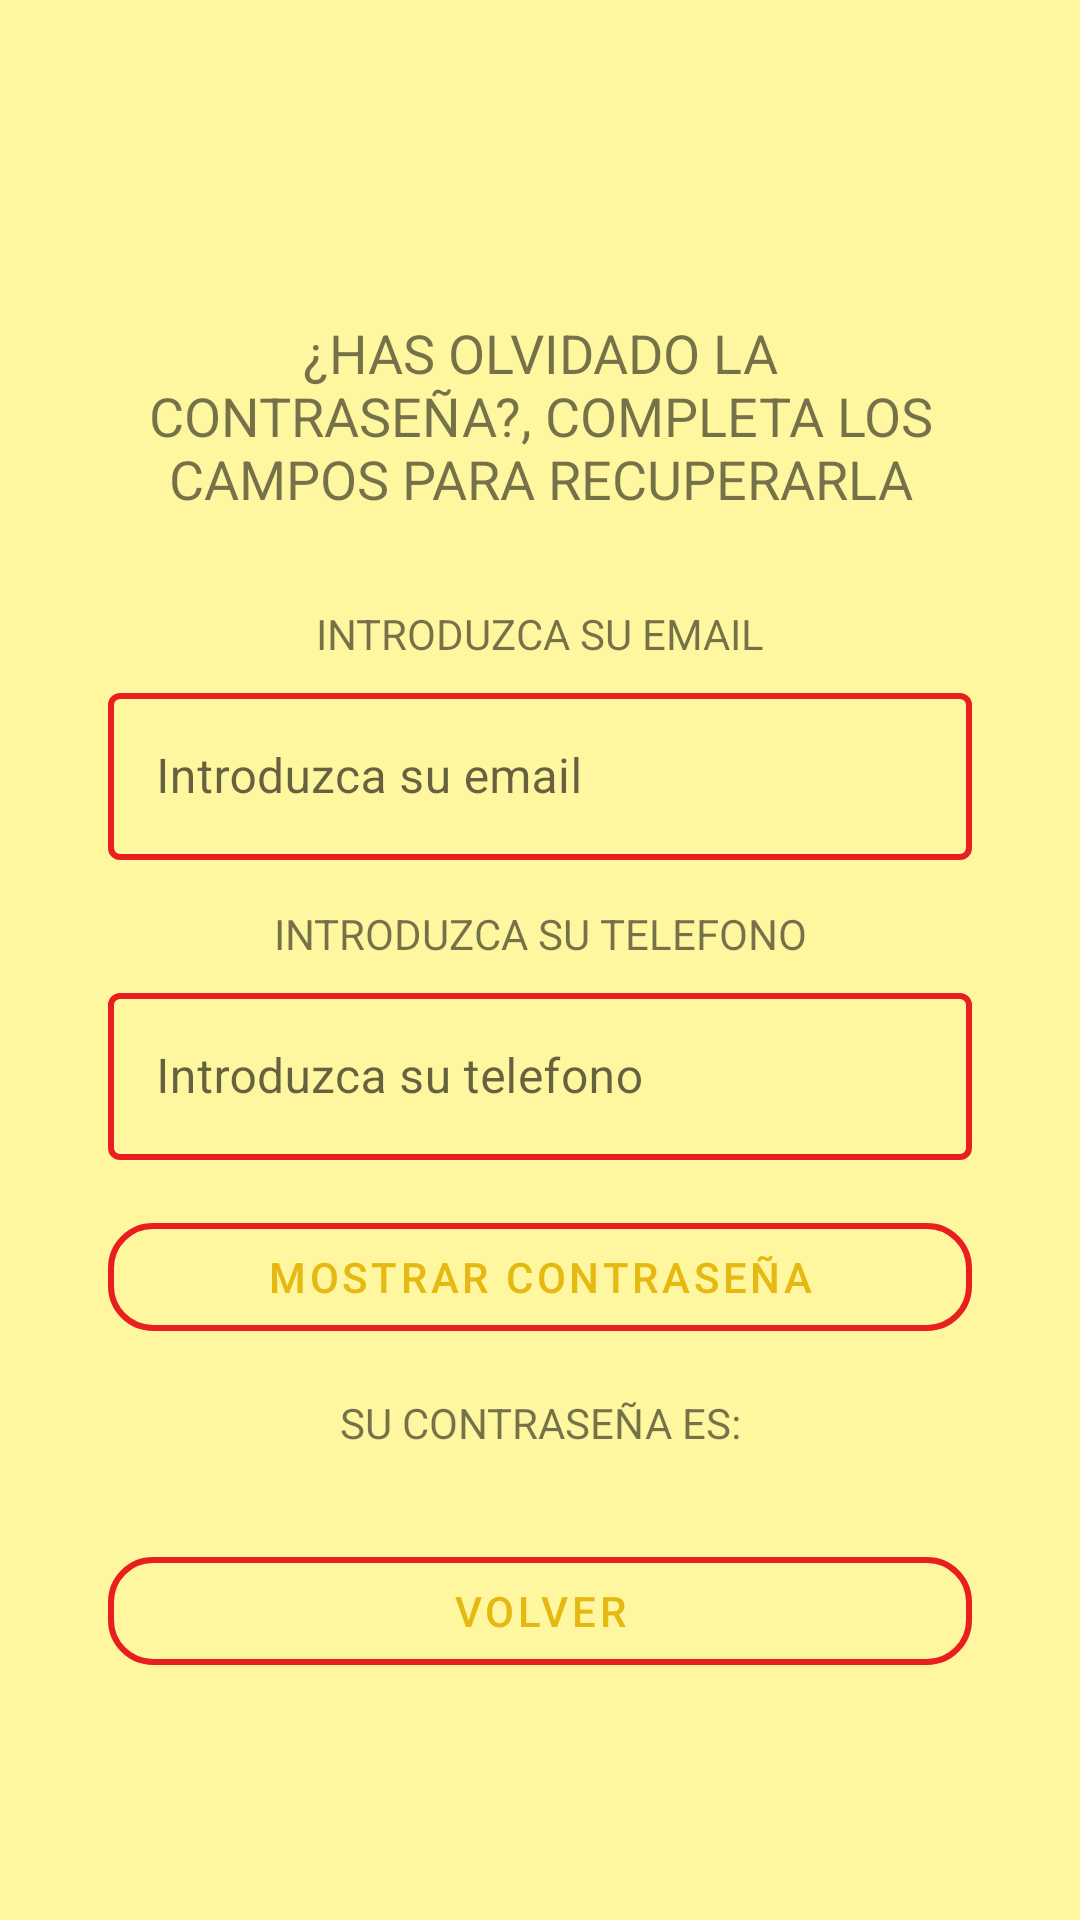

Write the Android layout XML for this screen, with the resource values it uses.
<!-- AndroidManifest.xml: application theme base.Mytheme -->
<!-- res/layout/activity_recovery.xml -->
<?xml version="1.0" encoding="utf-8"?>
<androidx.constraintlayout.widget.ConstraintLayout xmlns:android="http://schemas.android.com/apk/res/android"
    xmlns:app="http://schemas.android.com/apk/res-auto"
    xmlns:tools="http://schemas.android.com/tools"
    android:layout_width="match_parent"
    android:layout_height="match_parent"
    tools:context=".activitys.activity.activitis.RecoveryActivity">


    <androidx.constraintlayout.widget.Guideline
        android:id="@+id/main11_guie1"
        android:layout_width="match_parent"
        android:layout_height="match_parent"
        app:layout_constraintGuide_percent="0.1"
        android:orientation="vertical"
        />
    <androidx.constraintlayout.widget.Guideline
        android:id="@+id/main11_guie2"
        android:layout_width="match_parent"
        android:layout_height="match_parent"
        app:layout_constraintGuide_percent="0.9"
        android:orientation="vertical"
        />
    <androidx.constraintlayout.widget.Guideline
        android:id="@+id/main11_guie3"
        android:layout_width="match_parent"
        android:layout_height="match_parent"
        app:layout_constraintGuide_percent="0.9"
        android:orientation="horizontal"
        />

    <com.google.android.material.button.MaterialButton
        android:id="@+id/main11_boton_volver"
        style="@style/Widget.MaterialComponents.Button.OutlinedButton"
        android:layout_width="0dp"
        android:layout_height="wrap_content"
        app:layout_constraintBottom_toTopOf="@id/main11_guie3"
        app:layout_constraintEnd_toStartOf="@id/main11_guie2"
        app:layout_constraintStart_toEndOf="@id/main11_guie1"
        app:cornerRadius="15dp"
        app:strokeColor="@color/color_secondary_variant"
        app:strokeWidth="2dp"
        app:iconGravity="textStart"
        app:iconPadding="30dp"
        android:layout_marginBottom="15dp"
        android:text="@string/main10_button_volver"
        />
<com.google.android.material.textfield.TextInputLayout
    android:id="@+id/main11_result"
    style="@style/Widget.MaterialComponents.TextInputLayout.OutlinedBox"
    android:layout_width="0dp"
    android:layout_height="wrap_content"
    app:layout_constraintBottom_toTopOf="@id/main11_boton_volver"
    app:layout_constraintStart_toEndOf="@id/main11_guie1"
    app:layout_constraintEnd_toStartOf="@id/main11_guie2"
    >

    <com.google.android.material.textview.MaterialTextView
        android:id="@+id/main11_result_text"
        android:layout_width="match_parent"
        android:layout_height="match_parent"
        android:textSize="18sp" />
</com.google.android.material.textfield.TextInputLayout>

<com.google.android.material.textview.MaterialTextView
    android:id="@+id/main11_edit_password"
    android:layout_width="0dp"
    android:layout_height="wrap_content"
    app:layout_constraintBottom_toTopOf="@id/main11_result"
    app:layout_constraintStart_toEndOf="@id/main11_guie1"
    app:layout_constraintEnd_toStartOf="@id/main11_guie2"
    android:layout_marginBottom="5dp"
    android:text="@string/main10_resultText"
    android:textAlignment="center"
    />
    <com.google.android.material.button.MaterialButton
        android:id="@+id/main11_boton_recovery"
        style="@style/Widget.MaterialComponents.Button.OutlinedButton"
        android:layout_width="0dp"
        android:layout_height="wrap_content"
        app:layout_constraintBottom_toTopOf="@id/main11_edit_password"
        app:layout_constraintEnd_toStartOf="@id/main11_guie2"
        app:layout_constraintStart_toEndOf="@id/main11_guie1"
        app:cornerRadius="15dp"
        app:strokeColor="@color/color_secondary_variant"
        app:strokeWidth="2dp"
        app:iconGravity="textStart"
        app:iconPadding="30dp"
        android:layout_marginBottom="15dp"
        android:text="@string/main10_button_mostrar"
        />
    <com.google.android.material.textfield.TextInputLayout
        android:id="@+id/main11_phone"
        style="@style/Widget.MaterialComponents.TextInputLayout.OutlinedBox"
        android:layout_width="0dp"
        android:layout_height="wrap_content"
        app:layout_constraintBottom_toTopOf="@id/main11_boton_recovery"
        app:layout_constraintStart_toEndOf="@id/main11_guie1"
        app:layout_constraintEnd_toStartOf="@id/main11_guie2"
        android:layout_marginBottom="15dp"
        app:endIconMode="clear_text"
        app:boxStrokeColor="@color/color_secondary_variant"
        app:boxStrokeWidth="2dp"
        app:cornerRadius="15dp"
        app:hintTextColor="@color/color_secondary_variant"
        android:hint="@string/main2_phone">

        <com.google.android.material.textfield.TextInputEditText
            android:id="@+id/main11_phone_edit"
            android:layout_width="match_parent"
            android:layout_height="match_parent"
            android:inputType="phone">
        </com.google.android.material.textfield.TextInputEditText>

    </com.google.android.material.textfield.TextInputLayout>

    <com.google.android.material.textview.MaterialTextView
        android:id="@+id/main11_text_phone"
        android:layout_width="0dp"
        android:layout_height="wrap_content"
        app:layout_constraintBottom_toTopOf="@id/main11_phone"
        app:layout_constraintStart_toEndOf="@id/main11_guie1"
        app:layout_constraintEnd_toStartOf="@id/main11_guie2"
        android:layout_marginBottom="5dp"
        android:text="@string/main10_text_phone"
        android:textAlignment="center"
        />

    <com.google.android.material.textfield.TextInputLayout
        android:id="@+id/main11_email"
        style="@style/Widget.MaterialComponents.TextInputLayout.OutlinedBox"
        android:layout_width="0dp"
        android:layout_height="wrap_content"
        app:layout_constraintBottom_toTopOf="@id/main11_text_phone"
        app:layout_constraintStart_toEndOf="@id/main11_guie1"
        app:layout_constraintEnd_toStartOf="@id/main11_guie2"
        android:layout_marginBottom="15dp"
        app:endIconMode="clear_text"
        app:boxStrokeColor="@color/color_secondary_variant"
        app:boxStrokeWidth="2dp"
        app:cornerRadius="15dp"
        app:hintTextColor="@color/color_secondary_variant"
        android:hint="@string/main_email">

        <com.google.android.material.textfield.TextInputEditText
            android:id="@+id/main11_email_edit"
            android:layout_width="match_parent"
            android:layout_height="match_parent"
            android:inputType="textEmailAddress">
        </com.google.android.material.textfield.TextInputEditText>

    </com.google.android.material.textfield.TextInputLayout>

    <com.google.android.material.textview.MaterialTextView
        android:id="@+id/main11_text_email"
        android:layout_width="0dp"
        android:layout_height="wrap_content"
        app:layout_constraintBottom_toTopOf="@id/main11_email"
        app:layout_constraintStart_toEndOf="@id/main11_guie1"
        app:layout_constraintEnd_toStartOf="@id/main11_guie2"
        android:layout_marginBottom="5dp"
        android:text="@string/main10_text_email"
        android:textAlignment="center"
        />

    <com.google.android.material.textview.MaterialTextView
        android:id="@+id/main11_text_info"
        android:layout_width="0dp"
        android:layout_height="wrap_content"
        android:layout_marginBottom="30dp"
        android:text="@string/main10_recup_pasw"
        android:textAlignment="center"
        android:textSize="18sp"
        app:layout_constraintBottom_toTopOf="@id/main11_text_email"
        app:layout_constraintEnd_toStartOf="@id/main11_guie2"
        app:layout_constraintStart_toEndOf="@id/main11_guie1" />


</androidx.constraintlayout.widget.ConstraintLayout>
<!-- resources referenced by this layout -->
<resources>
  <color name="color_secondary_variant">#E91E1E</color>
  <string name="main10_button_mostrar">MOSTRAR CONTRASEÑA</string>
  <string name="main10_button_volver">VOLVER</string>
  <string name="main10_recup_pasw">¿HAS OLVIDADO LA CONTRASEÑA?, COMPLETA LOS CAMPOS PARA RECUPERARLA</string>
  <string name="main10_resultText">SU CONTRASEÑA ES:</string>
  <string name="main10_text_email">INTRODUZCA SU EMAIL</string>
  <string name="main10_text_phone">INTRODUZCA SU TELEFONO</string>
  <string name="main2_phone">Introduzca su telefono</string>
  <string name="main_email">Introduzca su email</string>
  <style name="base.Mytheme" parent="Theme.MaterialBaseTheme">
          
  
              
              <item name="colorPrimary">@color/color_primary</item>
              <item name="colorPrimaryVariant">@color/color_primary_variant</item>
              <item name="colorOnPrimary">@color/color_on_primary</item>
              
              <item name="colorSecondary">@color/color_secondary</item>
              <item name="colorSecondaryVariant">@color/color_secondary_variant</item>
              <item name="colorOnSecondary">@color/color_on_secondary</item>
              <item name="android:colorBackground">@color/color_background</item>
              <item name="colorOnBackground">@color/color_on_background</item>
              <item name="colorSurface">@color/color_surface</item>
              <item name="colorOnSurface">@color/color_on_surface</item>
              <item name="colorError">@color/color_error</item>
              <item name="colorOnError">@color/color_on_error</item>
  
  
              
              <item name="android:statusBarColor" tools:targetApi="l">?attr/colorPrimaryVariant</item>
              
  
              
          <item name="android:windowEnterTransition">@android:transition/explode</item>
          <item name="android:fragmentExitTransition">@android:transition/slide_top</item>
      </style>
  <style name="Theme.MaterialBaseTheme" parent="Theme.MaterialComponents.DayNight.DarkActionBar">
  
      </style>
  <color name="color_primary">#E6B912</color>
  <color name="color_primary_variant">#C8D8B918</color>
  <color name="color_on_primary">@color/black</color>
  <color name="color_secondary">#ffd740</color>
  <color name="color_on_secondary">@color/white</color>
  <color name="color_background">#fff6a0</color>
  <color name="color_on_background">@color/black</color>
  <color name="color_surface">#e0e0e0</color>
  <color name="color_on_surface">@color/black</color>
  <color name="color_error">#D56760</color>
  <color name="color_on_error">@color/white</color>
  <color name="black">#FF000000</color>
  <color name="white">#FFFFFFFF</color>
</resources>
